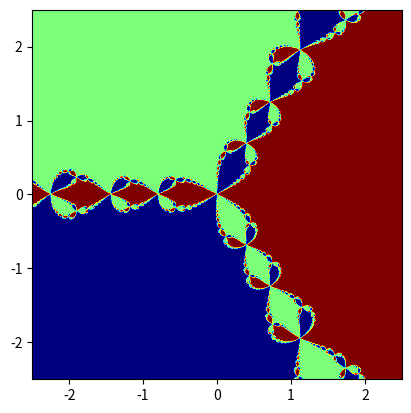

Write Python code to recreate this figure.
# -*- coding: utf-8 -*-
"""
Created on Thu Apr 30 15:02:07 2020

[redacted]
"""


import numpy as np
import matplotlib.pyplot as plt



class julia:
    def __init__(self, pars):
        try:
            self.max_iter = pars["max_iter"]
        except:
            self.max_iter = 1
        try:
            self.res = pars["res"]
        except:
            self.res = [10, 10]
        try:
            self.r_lim = pars["r_lim"]
        except:
            self.r_lim = [-1, 1]
        try:
            self.j_lim = pars["j_lim"]
        except:
            self.j_lim = [-1, 1]
        try:
            self.c = complex(pars["C"][0], pars["C"][1])
        except:
            self.c = complex(0, 0)
        try:
            if pars["func"] == "pow2":
                self.func = self.pow2 
            elif pars["func"] == "pow3":
                self.func = self.pow3      
            elif pars["func"] == "pow4":
                self.func = self.pow4      
            elif pars["func"] == "pow5":
                self.func = self.pow5      
            elif pars["func"] == "cos":
                self.func = np.cos 
            elif pars["func"] == "sin":
                self.func = np.sin  
            elif pars["func"] == "exp":
                self.func = np.exp
            else:
                self.func = pow2 
        except:
            self.func = self.pow2 
        try:
            self.col = pars["col"]
        except:
            self.col ="jet"
            
        self.z = np.array([[complex(r,i) for r in np.linspace(self.r_lim[0],self.r_lim[1],self.res[0])] for i in np.linspace(self.j_lim[0],self.j_lim[1],self.res[1])])
        self.i = np.zeros(self.z.shape)
    
    def pow2(self,m):
        m = np.array(m)
        return list(pow(m,2))
    def pow3(self,m):
        m = np.array(m)
        return list(pow(m,3))
    def pow4(self,m):
        m = np.array(m)
        return list(pow(m,4))
    def pow5(self, m):
        m = np.array(m)
        return list(pow(m,5))
        

    def do_iter(self):
        i = 0
        while i < self.max_iter:
            #print(sum(sum(abs(self.z)<2)))
            #self.z = self.z**2 +self.c
            self.z[abs(self.z)<2] = self.func(self.z[abs(self.z)<2])
            self.z[abs(self.z)<2] += self.c
            i += 1
            self.i[abs(self.z)<2] = i
            
    
    def do_plot(self):
        fig1, (ax) = plt.subplots(1, 1)
        #ax = plt.pcolor(abs(self.i))
        #plt.clim(0, 2)
        ax.imshow(self.i, 
                  extent=(self.r_lim[0], self.r_lim[1],self.j_lim[0], self.j_lim[1]),
                  cmap = self.col)
        plt.show()

class mandelbrot(julia):
    def __init__(self, pars):
        julia.__init__(self, pars)
        self.c = np.array([[complex(r,i) for r in np.linspace(self.r_lim[0],self.r_lim[1],self.res[0])] for i in np.linspace(self.j_lim[0],self.j_lim[1],self.res[1])])
        self.z = np.array([[complex(0,0) for r in np.linspace(self.r_lim[0],self.r_lim[1],self.res[0])] for i in np.linspace(self.j_lim[0],self.j_lim[1],self.res[1])])
    def do_iter(self):
        i = 0
        while i < self.max_iter:
            #print(sum(sum(abs(self.z)<2)))
            #self.z = self.z**2 +self.c
            self.z[abs(self.z)<2] = self.func(self.z[abs(self.z)<2])
            self.z[abs(self.z)<2] += self.c[abs(self.z)<2]
            i += 1
            self.i[abs(self.z)<2] = i

class newton:
    def __init__(self, pars):
        try:
            self.coef = pars["coef"]
        except:
            self.coef = [1,1]
        try:
            self.tol = 1/(10**pars["tol"])
            self.dec = pars["tol"]
        except:
            self.tol = 1
            self.dec = 0
        try:
            self.res = pars["res"]
        except:
            self.res = [10, 10]
        try:
            self.r_lim = pars["r_lim"]
        except:
            self.r_lim = [-1, 1]
        try:
            self.j_lim = pars["j_lim"]
        except:
            self.j_lim = [-1, 1]
        try:
            self.col = pars["col"]
        except:
            self.col ="jet"
        
        #self.d_coef = [i*self.coef[i] for i in range(len(self.coef)-1,0,-1)]
        self.d_coef = np.polyder(self.coef)
        r = np.round(np.roots(self.coef), self.dec)
        self.roots = {i+1:r[i] for i in range(len(r))}
        self.z = np.array([[complex(r,i) for r in np.linspace(self.r_lim[0],self.r_lim[1],self.res[0])] for i in np.linspace(self.j_lim[0],self.j_lim[1],self.res[1])])
        self.delta = np.polyval(self.coef,self.z)/np.polyval(self.d_coef,self.z)
        self.r = np.zeros(self.z.shape)
    def do_iter(self):
        while abs(self.delta).max() > self.tol:
            self.z -= self.delta
            self.delta = np.polyval(self.coef,self.z)/np.polyval(self.d_coef,self.z)
       
        self.z = np.round(self.z,self.dec)
        for i in self.roots.keys():
            self.r[abs(self.z-self.roots[i]) <= 0] = i

    def do_plot(self):
        fig1, (ax) = plt.subplots(1, 1)
        #ax = plt.pcolor(abs(self.i))
        #plt.clim(0, 2)
        ax.imshow(self.r, 
                  extent=(self.r_lim[0], self.r_lim[1],self.j_lim[0], self.j_lim[1]),
                  cmap = self.col)
        plt.show()       
        

if __name__ == "__main__":
    # pars = {
    #     "max_iter" : 100,
    #     "res" : [1000, 1000],
    #     "r_lim" : [-1, 1],
    #     "j_lim" : [-1, 1],
    #     "C" : [0.285,-0.01],
    #     "func" : "exp2",
    #     "col" : "gist_stern"
    #     }  
    # js = julia(pars)
    # js.do_iter()
    # js.do_plot()
    # ms = mandelbrot(pars)
    # ms.do_iter()
    # ms.do_plot()
    pars ={
        "coef" : [1,0,0,-1],
        "tol" : 6,
        "res" : [1000, 1000],
        "r_lim" : [-2.5, 2.5],
        "j_lim" : [-2.5, 2.5],
        "col" : "jet"
        }
    
    ns = newton(pars)
    ns.do_iter()
    ns.do_plot()
    
    
    
    
    
    
    
    
    
    
    
    
    
    
    
    
    
    
    
    
    
    